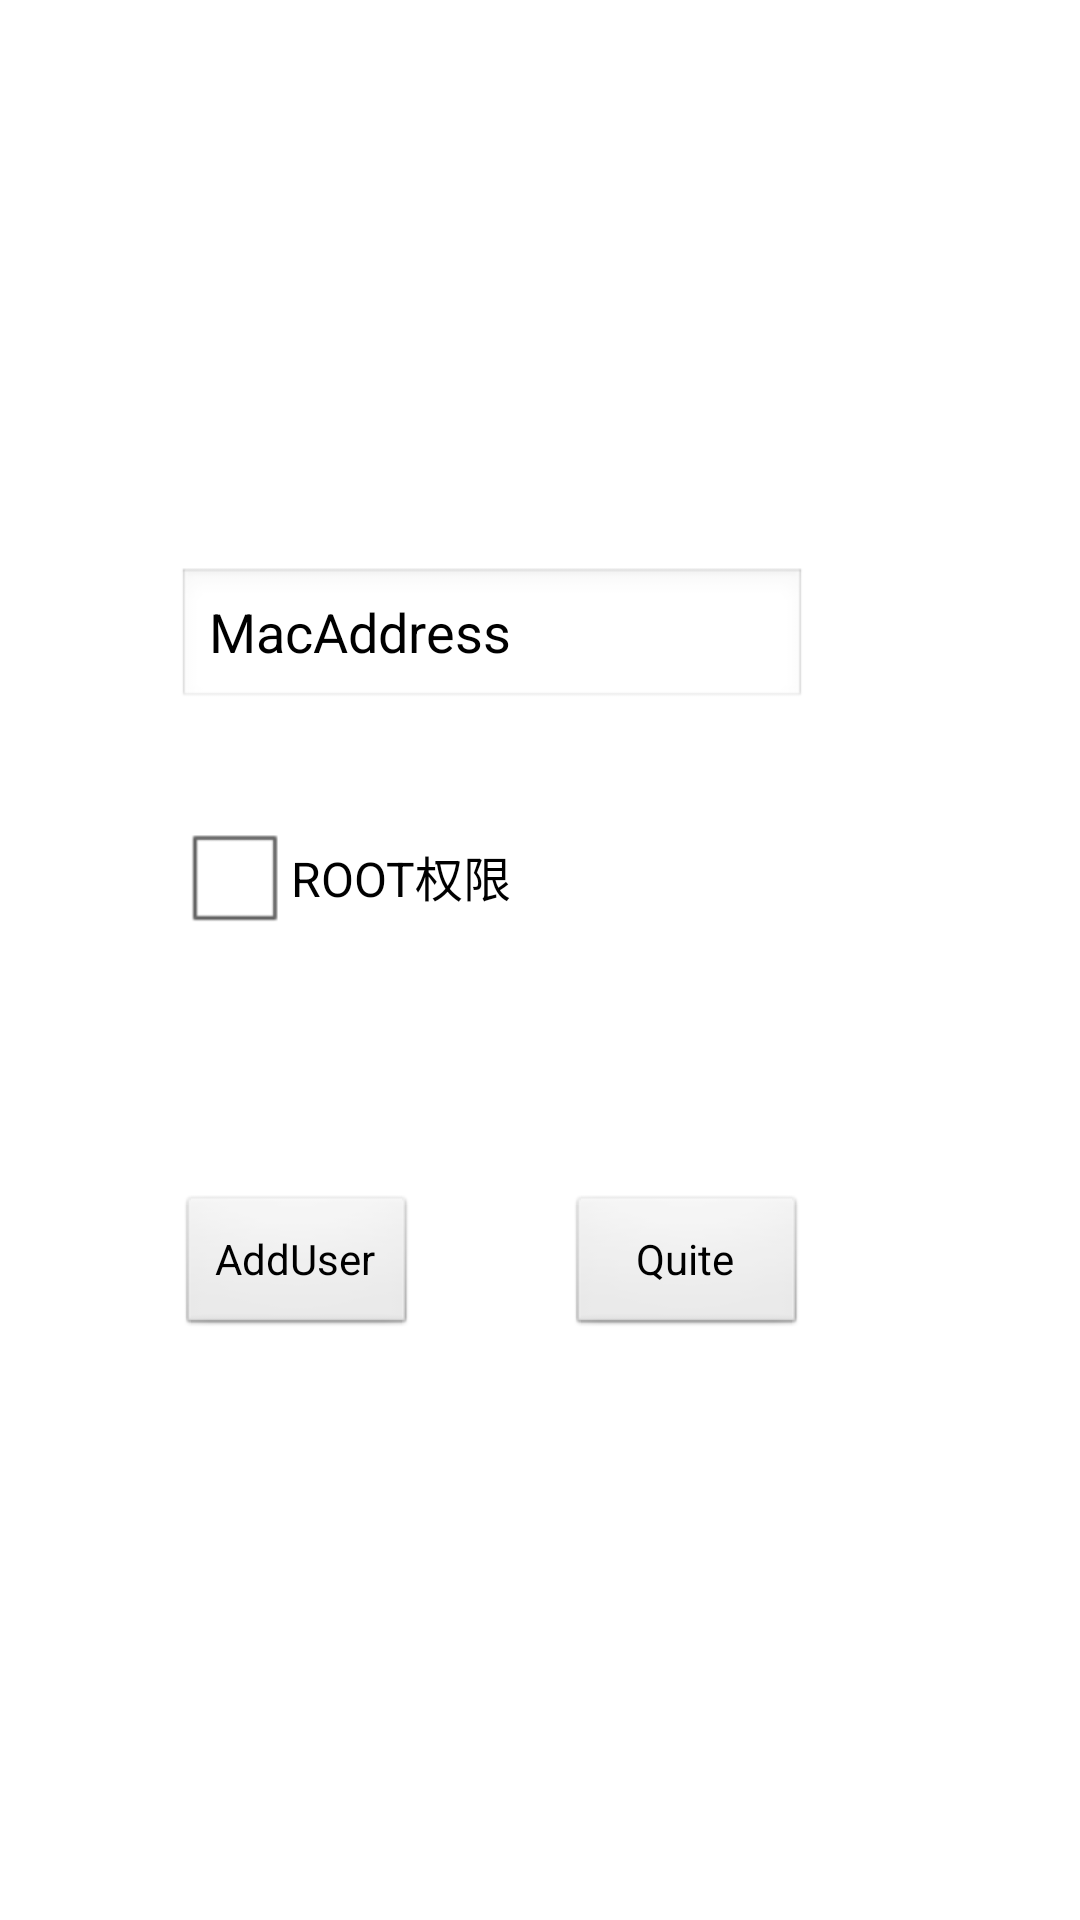

Android layout source for this screen:
<!-- AndroidManifest.xml: application theme android:Theme.Light.NoTitleBar.Fullscreen -->
<!-- res/layout/usermanager.xml -->
<?xml version="1.0" encoding="utf-8"?>

<RelativeLayout xmlns:android="http://schemas.android.com/apk/res/android"
    android:layout_width="match_parent"
    android:layout_height="match_parent" >


    <Button
        android:id="@+id/button"
        android:layout_width="80dp"
        android:layout_height="wrap_content"
        android:text="AddUser"
        android:layout_marginBottom="194dp"
        android:layout_alignParentBottom="true"
        android:layout_alignStart="@+id/checkBox" />

    <Button
        android:id="@+id/button2"
        android:layout_width="80dp"
        android:layout_height="wrap_content"
        android:text="Quite"
        android:layout_alignBaseline="@+id/button"
        android:layout_alignBottom="@+id/button"
        android:layout_alignEnd="@+id/editText" />

    <EditText
        android:id="@+id/editText"
        android:layout_width="wrap_content"
        android:layout_height="wrap_content"
        android:layout_marginBottom="31dp"
        android:ems="10"
        android:inputType="textPersonName"
        android:text="MacAddress"
        android:layout_above="@+id/checkBox"
        android:layout_alignParentStart="true"
        android:layout_marginStart="59dp" />

    <CheckBox
        android:id="@+id/checkBox"
        android:layout_width="wrap_content"
        android:layout_height="wrap_content"
        android:layout_marginBottom="82dp"
        android:text="@string/rootpemission"
        android:layout_above="@+id/button"
        android:layout_alignStart="@+id/editText" />

</RelativeLayout>
<!-- resources referenced by this layout -->
<resources>
  <string name="rootpemission">ROOT权限</string>
</resources>
